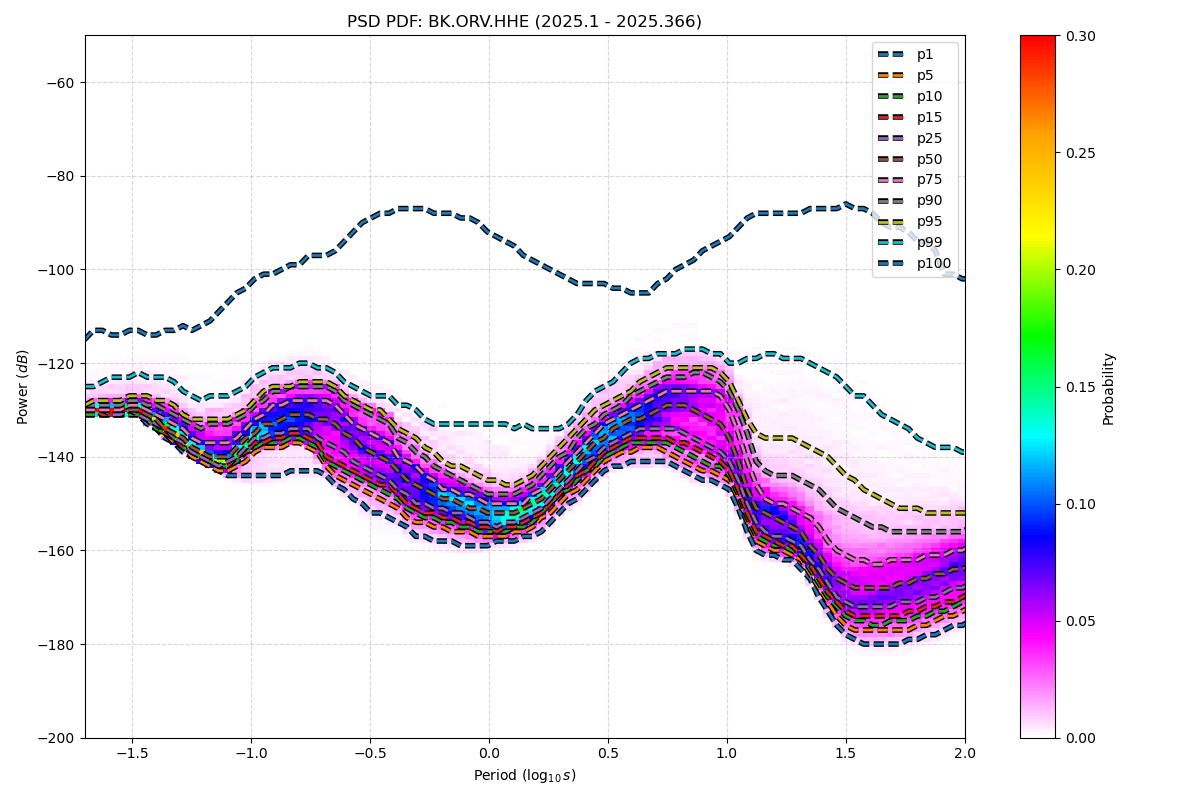

The table this chart was drawn from, first rows:
period_log10, p1, p5, p10, p15, p25, p50, p75, p90, p95, p99, p100
-1.699, -131, -131, -131, -130, -130, -130, -130, -129, -129, -125, -115
-1.661, -131, -131, -131, -130, -130, -130, -130, -129, -128, -125, -113
-1.624, -131, -131, -131, -131, -130, -130, -130, -129, -128, -124, -113
-1.586, -131, -131, -131, -131, -131, -130, -130, -129, -128, -123, -114
-1.548, -131, -131, -131, -131, -131, -130, -130, -129, -128, -123, -114
-1.511, -131, -131, -131, -130, -130, -130, -129, -128, -127, -123, -113
-1.473, -131, -131, -131, -131, -131, -130, -129, -128, -127, -122, -113
-1.436, -133, -132, -132, -132, -132, -131, -130, -129, -127, -123, -114
-1.398, -134, -134, -134, -133, -133, -132, -131, -129, -128, -123, -114
-1.36, -136, -135, -135, -135, -134, -134, -132, -130, -128, -123, -113
-1.323, -137, -137, -136, -136, -136, -135, -133, -131, -129, -124, -113
-1.285, -139, -138, -138, -138, -137, -136, -134, -132, -131, -126, -112
-1.247, -140, -140, -139, -139, -139, -138, -136, -133, -132, -127, -113
-1.21, -141, -141, -140, -140, -140, -139, -137, -134, -132, -128, -112
-1.172, -142, -142, -141, -141, -141, -140, -137, -133, -132, -127, -111
-1.135, -143, -143, -142, -142, -142, -140, -137, -133, -132, -127, -109
-1.097, -144, -143, -142, -142, -141, -140, -137, -133, -132, -127, -107
-1.059, -144, -142, -141, -140, -140, -138, -136, -132, -131, -126, -105
-1.022, -144, -141, -139, -139, -138, -136, -134, -131, -130, -125, -104
-0.984, -144, -139, -138, -137, -136, -135, -132, -129, -128, -123, -102
-0.9464, -144, -138, -137, -137, -136, -133, -131, -128, -126, -122, -101
-0.9088, -144, -138, -137, -136, -135, -133, -129, -126, -125, -121, -101
-0.8711, -144, -138, -137, -136, -135, -132, -129, -126, -125, -121, -100
-0.8335, -143, -137, -136, -135, -134, -131, -128, -125, -125, -121, -99
-0.7959, -143, -137, -136, -135, -134, -131, -128, -125, -124, -120, -99
-0.7583, -143, -138, -137, -136, -134, -131, -128, -125, -124, -120, -97
-0.7206, -143, -139, -138, -137, -136, -132, -128, -125, -124, -121, -97
-0.683, -144, -142, -141, -140, -137, -132, -128, -125, -124, -121, -97
-0.6454, -146, -144, -142, -141, -138, -133, -129, -126, -125, -122, -96
-0.6077, -147, -145, -143, -142, -139, -135, -131, -128, -127, -124, -94
-0.5701, -149, -146, -144, -143, -141, -136, -133, -129, -128, -125, -92
-0.5325, -150, -147, -145, -144, -142, -138, -134, -130, -129, -126, -90
-0.4949, -152, -148, -146, -145, -143, -139, -135, -131, -130, -127, -89
-0.4572, -152, -149, -147, -146, -144, -140, -136, -132, -130, -127, -88
-0.4196, -153, -150, -148, -146, -145, -141, -137, -133, -132, -127, -88
-0.382, -154, -151, -149, -148, -147, -143, -140, -136, -134, -129, -87
-0.3443, -155, -153, -151, -150, -148, -145, -141, -137, -135, -129, -87
-0.3067, -157, -154, -152, -151, -150, -146, -142, -139, -136, -130, -87
-0.2691, -157, -154, -153, -152, -150, -147, -144, -140, -138, -132, -87
-0.2314, -158, -155, -153, -152, -151, -148, -145, -142, -139, -133, -88
-0.1938, -158, -155, -154, -153, -151, -149, -147, -143, -141, -133, -88
-0.1562, -158, -156, -154, -153, -152, -149, -147, -144, -142, -133, -88
-0.1186, -159, -156, -155, -154, -152, -150, -148, -145, -142, -133, -89
-0.08093, -159, -156, -155, -154, -153, -151, -148, -146, -143, -133, -89
-0.04331, -159, -157, -156, -155, -154, -151, -149, -147, -144, -133, -90
-0.005676, -159, -157, -156, -155, -154, -152, -150, -148, -145, -133, -92
0.03195, -158, -157, -156, -156, -155, -152, -150, -148, -145, -133, -93
0.06958, -158, -157, -156, -155, -154, -152, -150, -148, -146, -133, -94
0.1072, -158, -156, -155, -155, -154, -152, -150, -148, -146, -134, -95
0.1448, -157, -156, -155, -154, -153, -151, -150, -147, -145, -133, -97
0.1825, -157, -155, -154, -153, -152, -150, -148, -146, -144, -134, -98
0.2201, -156, -153, -152, -152, -151, -149, -147, -144, -142, -134, -99
0.2577, -154, -152, -150, -150, -149, -147, -145, -142, -140, -134, -100
0.2954, -152, -150, -148, -148, -147, -145, -143, -140, -138, -134, -101
0.333, -150, -148, -147, -146, -145, -143, -141, -139, -136, -133, -102
0.3706, -149, -147, -145, -144, -143, -141, -139, -136, -134, -131, -103
0.4082, -147, -145, -143, -143, -141, -139, -137, -134, -132, -128, -103
0.4459, -145, -143, -142, -141, -140, -137, -135, -133, -130, -126, -103
0.4835, -143, -141, -140, -139, -138, -136, -133, -131, -129, -125, -103
0.5211, -142, -140, -139, -138, -137, -134, -132, -130, -128, -124, -104
... 62 more rows
